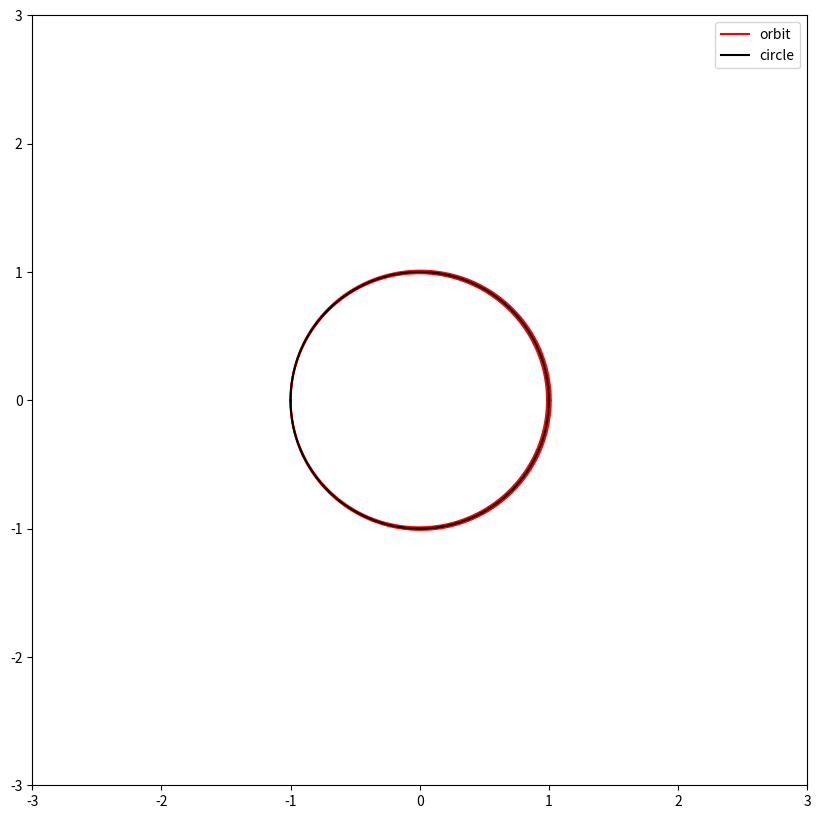
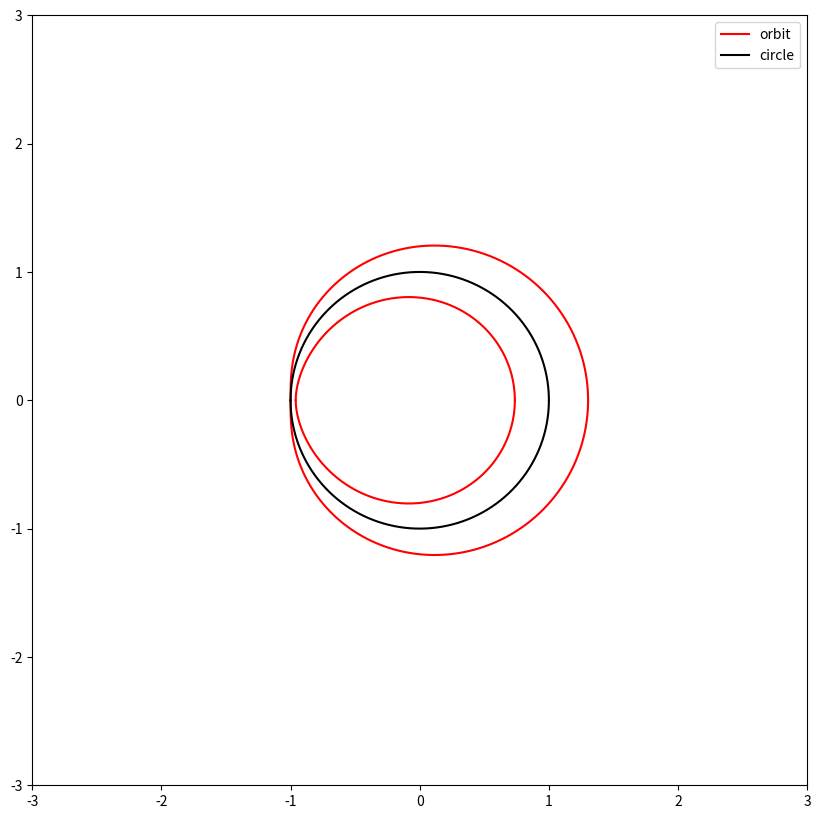

Recreate these plots in Python, in order.
import numpy as np
import matplotlib.pyplot as plt

def banana_plot(a):
    r0=1. 
    x=np.arange(-2,2,0.00001)
    
    (Width,Height)=(10,10)
    #r-r0=+-a*(1+x)**0.5
    #where r**2.=x**2.+y**2.
    plt.figure(figsize=(Width,Height),dpi=96)

    y1=((+a*(1.+x)**0.5+r0)**2.-x**2.)**0.5
    y2=((-a*(1.+x)**0.5+r0)**2.-x**2.)**0.5
    
    circle=(r0**2.-x**2.)**0.5

    plt.clf()
    plt.plot(x,y1,color='red',label='orbit')
    plt.plot(x,y2,color='red')
    plt.plot(x,-y1,color='red')
    plt.plot(x,-y2,color='red')
    plt.plot(x,circle,color='black',label='circle')
    plt.plot(x,-circle,color='black')
    plt.xlim(-3.,3.)
    plt.ylim(-3.,3.)
    plt.legend()
    plt.show()

banana_plot(a=0.01)
banana_plot(a=0.2)